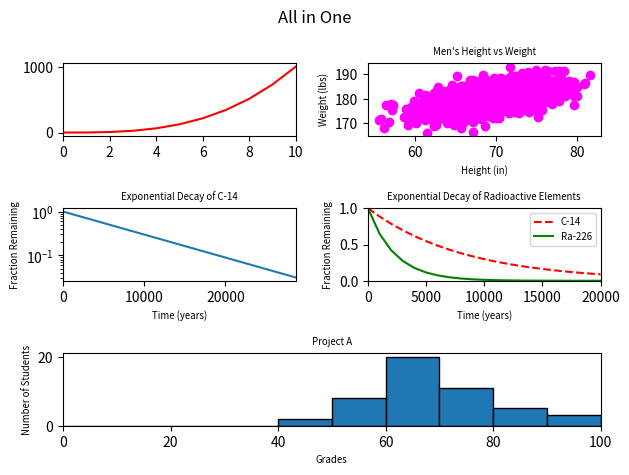

This figure's Python source:
#!/usr/bin/env python3
"""Combines the five previous plots into a single 3 x 2 figure."""
import numpy as np
import matplotlib.pyplot as plt

y0 = np.arange(0, 11) ** 3

mean = [69, 0]
cov = [[15, 8], [8, 15]]
np.random.seed(5)
x1, y1 = np.random.multivariate_normal(mean, cov, 2000).T
y1 += 180

x2 = np.arange(0, 28651, 5730)
r2 = np.log(0.5)
t2 = 5730
y2 = np.exp((r2 / t2) * x2)

x3 = np.arange(0, 21000, 1000)
r3 = np.log(0.5)
t31 = 5730
t32 = 1600
y31 = np.exp((r3 / t31) * x3)
y32 = np.exp((r3 / t32) * x3)

np.random.seed(5)
student_grades = np.random.normal(68, 15, 50)

fig = plt.figure()
fig.suptitle('All in One')

# Line graph
ax0 = plt.subplot2grid((3, 2), (0, 0))
ax0.plot(np.arange(0, 11), y0, 'r-')
ax0.set_xlim(0, 10)

# Scatter
ax1 = plt.subplot2grid((3, 2), (0, 1))
ax1.scatter(x1, y1, c='magenta')
ax1.set_xlabel('Height (in)', fontsize='x-small')
ax1.set_ylabel('Weight (lbs)', fontsize='x-small')
ax1.set_title("Men's Height vs Weight", fontsize='x-small')

# Change of scale
ax2 = plt.subplot2grid((3, 2), (1, 0))
ax2.plot(x2, y2)
ax2.set_xlabel('Time (years)', fontsize='x-small')
ax2.set_ylabel('Fraction Remaining', fontsize='x-small')
ax2.set_title('Exponential Decay of C-14', fontsize='x-small')
ax2.set_yscale('log')
ax2.set_xlim(0, 28650)

# Two is better than one
ax3 = plt.subplot2grid((3, 2), (1, 1))
ax3.plot(x3, y31, 'r--', label='C-14')
ax3.plot(x3, y32, 'g-', label='Ra-226')
ax3.set_xlabel('Time (years)', fontsize='x-small')
ax3.set_ylabel('Fraction Remaining', fontsize='x-small')
ax3.set_title('Exponential Decay of Radioactive Elements',
              fontsize='x-small')
ax3.set_xlim(0, 20000)
ax3.set_ylim(0, 1)
ax3.legend(loc='upper right', fontsize='x-small')

# Frequency (spans both columns)
ax4 = plt.subplot2grid((3, 2), (2, 0), colspan=2)
ax4.hist(student_grades, bins=range(0, 101, 10), edgecolor='black')
ax4.set_xlabel('Grades', fontsize='x-small')
ax4.set_ylabel('Number of Students', fontsize='x-small')
ax4.set_title('Project A', fontsize='x-small')
ax4.set_xlim(0, 100)

plt.tight_layout()
plt.show()
